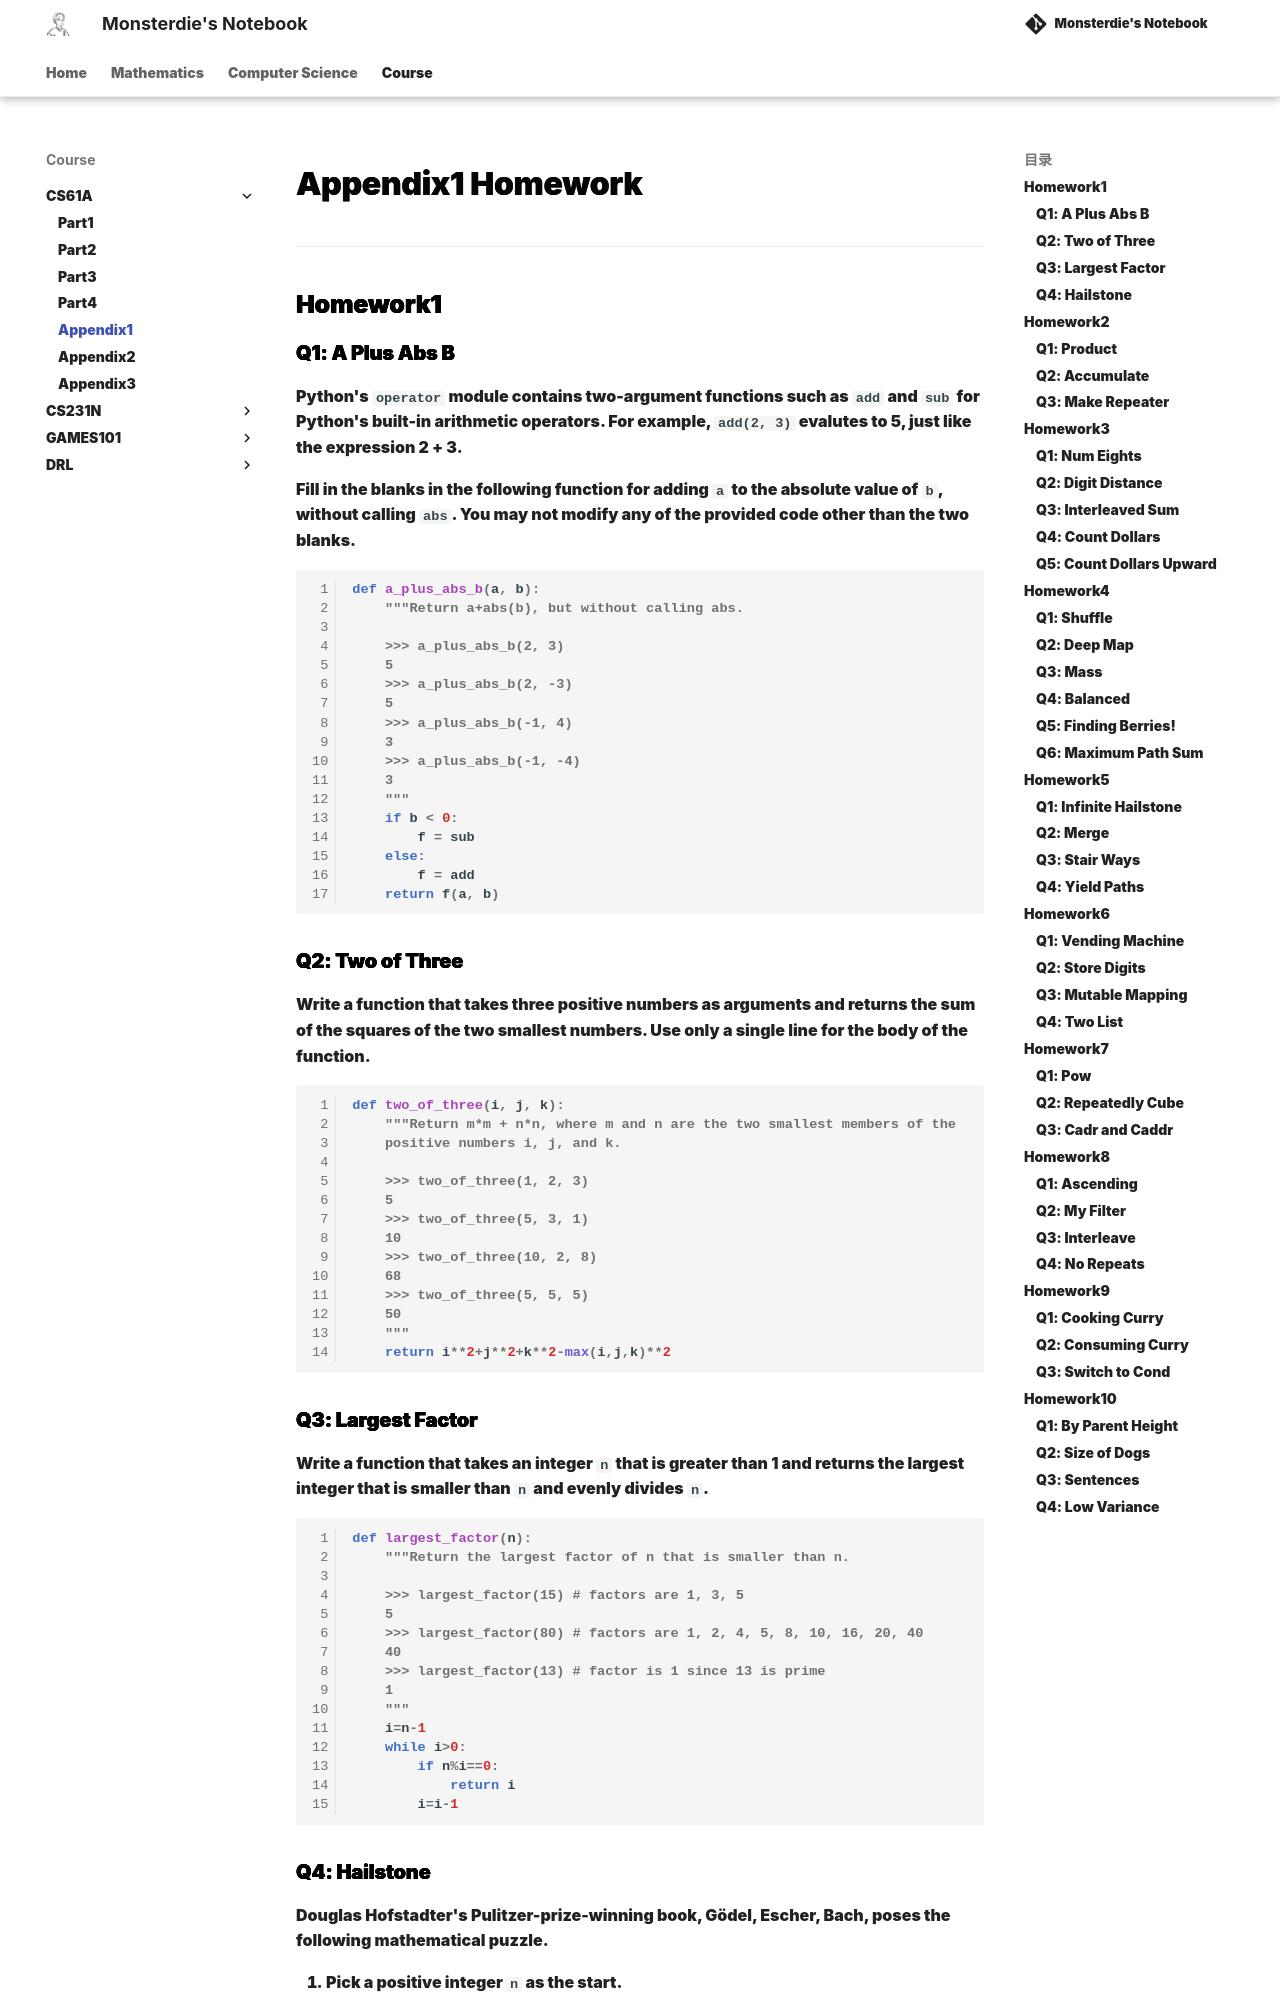

repository: monsterdie12138/Notebook · page: Course/CS61A/Appendix1/index.html · generator: mkdocs

---
comments: true
---

<span style="font-family: 'Times New Roman';">

# Appendix1 Homework

***

## Homework1

### Q1: A Plus Abs B

Python's `operator` module contains two-argument functions such as `add` and `sub` for Python's built-in arithmetic operators. For example, `add(2, 3)` evalutes to 5, just like the expression 2 + 3.

Fill in the blanks in the following function for adding `a` to the absolute value of `b`, without calling `abs`. You may not modify any of the provided code other than the two blanks.

```py linenums="1"
def a_plus_abs_b(a, b):
    """Return a+abs(b), but without calling abs.

    >>> a_plus_abs_b(2, 3)
    5
    >>> a_plus_abs_b(2, -3)
    5
    >>> a_plus_abs_b(-1, 4)
    3
    >>> a_plus_abs_b(-1, -4)
    3
    """
    if b < 0:
        f = sub
    else:
        f = add
    return f(a, b)
```

### Q2: Two of Three

Write a function that takes three positive numbers as arguments and returns the sum of the squares of the two smallest numbers. Use only a single line for the body of the function.

```py linenums="1"
def two_of_three(i, j, k):
    """Return m*m + n*n, where m and n are the two smallest members of the
    positive numbers i, j, and k.

    >>> two_of_three(1, 2, 3)
    5
    >>> two_of_three(5, 3, 1)
    10
    >>> two_of_three(10, 2, 8)
    68
    >>> two_of_three(5, 5, 5)
    50
    """
    return i**2+j**2+k**2-max(i,j,k)**2
```

### Q3: Largest Factor

Write a function that takes an integer `n` that is greater than 1 and returns the largest integer that is smaller than `n` and evenly divides `n`.

```py linenums="1"
def largest_factor(n):
    """Return the largest factor of n that is smaller than n.

    >>> largest_factor(15) # factors are 1, 3, 5
    5
    >>> largest_factor(80) # factors are 1, 2, 4, 5, 8, 10, 16, 20, 40
    40
    >>> largest_factor(13) # factor is 1 since 13 is prime
    1
    """
    i=n-1
    while i>0:
        if n%i==0:
            return i
        i=i-1
```
